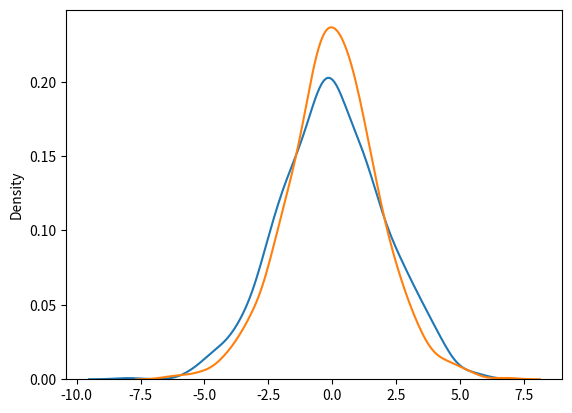

Generate this figure with matplotlib:
from numpy import random
import matplotlib.pyplot as plt
import seaborn as sns
sns.distplot(random.normal(scale=2,size=1000),hist=False,label="normal")
sns.distplot(random.logistic(size=1000),hist=False,label="logistic")
plt.show()